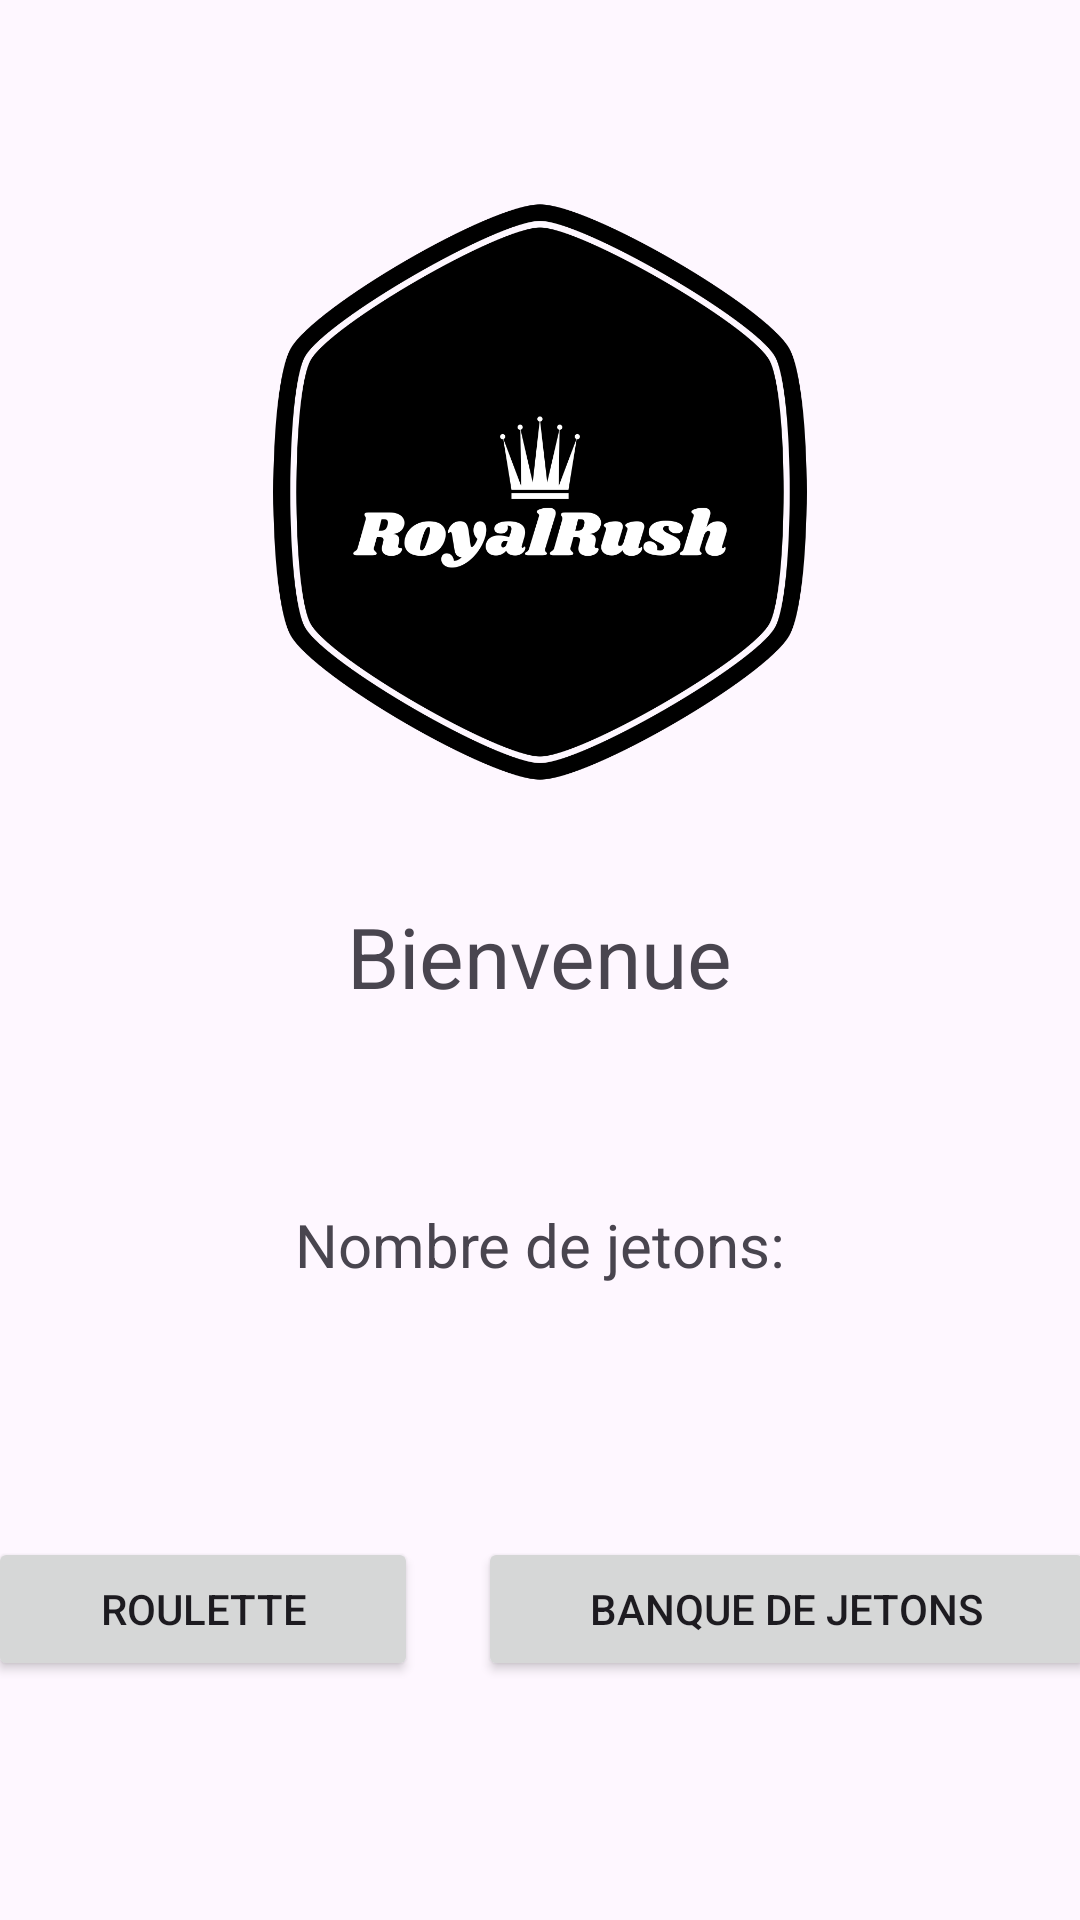

The Android layout XML behind this screen, and the referenced resources:
<!-- AndroidManifest.xml: application theme Theme.TP1_JULIEN_PAQUET_BEAUDOIN -->
<!-- res/layout/activity_accueil.xml -->
<?xml version="1.0" encoding="utf-8"?>
<androidx.constraintlayout.widget.ConstraintLayout xmlns:android="http://schemas.android.com/apk/res/android"
    xmlns:app="http://schemas.android.com/apk/res-auto"
    xmlns:tools="http://schemas.android.com/tools"
    android:layout_width="match_parent"
    android:layout_height="match_parent">

    <TextView
        android:id="@+id/lblBienvenue"
        android:layout_width="wrap_content"
        android:layout_height="wrap_content"
        android:layout_marginTop="36dp"
        android:text="@string/messageBienvenue"
        android:textSize="28sp"
        app:layout_constraintEnd_toEndOf="parent"
        app:layout_constraintStart_toStartOf="parent"
        app:layout_constraintTop_toBottomOf="@+id/imageView2" />

    <TextView
        android:id="@+id/lblNbrJetons"
        android:layout_width="wrap_content"
        android:layout_height="wrap_content"
        android:layout_marginTop="64dp"
        android:text="@string/nbrChips"
        android:textSize="20sp"
        app:layout_constraintEnd_toEndOf="parent"
        app:layout_constraintStart_toStartOf="parent"
        app:layout_constraintTop_toBottomOf="@+id/lblBienvenue" />

    <LinearLayout
        android:layout_width="409dp"
        android:layout_height="280dp"
        android:layout_marginStart="20dp"
        android:layout_marginTop="64dp"
        android:layout_marginEnd="20dp"
        android:orientation="horizontal"
        android:padding="20dp"
        app:layout_constraintEnd_toEndOf="parent"
        app:layout_constraintStart_toStartOf="parent"
        app:layout_constraintTop_toBottomOf="@+id/lblNbrJetons">

        <Button
            
            android:id="@+id/btnRoulette"
            android:layout_width="wrap_content"
            android:layout_height="wrap_content"
            android:layout_marginEnd="10dp"
            android:layout_weight="1"
            android:text="@string/boutonRoulette" />

        <Button
            android:id="@+id/btnBank"
            android:layout_width="wrap_content"
            android:layout_height="wrap_content"
            android:layout_marginStart="10dp"
            android:layout_weight="1"
            android:text="@string/boutonBank" />
    </LinearLayout>

    <ImageView
        android:id="@+id/imageView2"
        android:layout_width="200dp"
        android:layout_height="200dp"
        android:layout_marginTop="64dp"
        android:src="@drawable/ic_royalrush_logo"
        app:layout_constraintEnd_toEndOf="parent"
        app:layout_constraintStart_toStartOf="parent"
        app:layout_constraintTop_toTopOf="parent" />
</androidx.constraintlayout.widget.ConstraintLayout>
<!-- resources referenced by this layout -->
<resources>
  <!-- drawable ic_royalrush_logo: png bitmap (drawable, 71538 bytes) -->
  <string name="boutonBank">Banque de jetons</string>
  <string name="boutonRoulette">Roulette</string>
  <string name="messageBienvenue">Bienvenue</string>
  <string name="nbrChips">Nombre de jetons: </string>
  <style name="Theme.TP1_JULIEN_PAQUET_BEAUDOIN" parent="Base.Theme.TP1_JULIEN_PAQUET_BEAUDOIN" />
  <style name="Base.Theme.TP1_JULIEN_PAQUET_BEAUDOIN" parent="Theme.Material3.DayNight">
          
          
          <item name="colorPrimary">@color/royalBlue</item>
      </style>
  <color name="royalBlue">#FF4169E1</color>
</resources>
